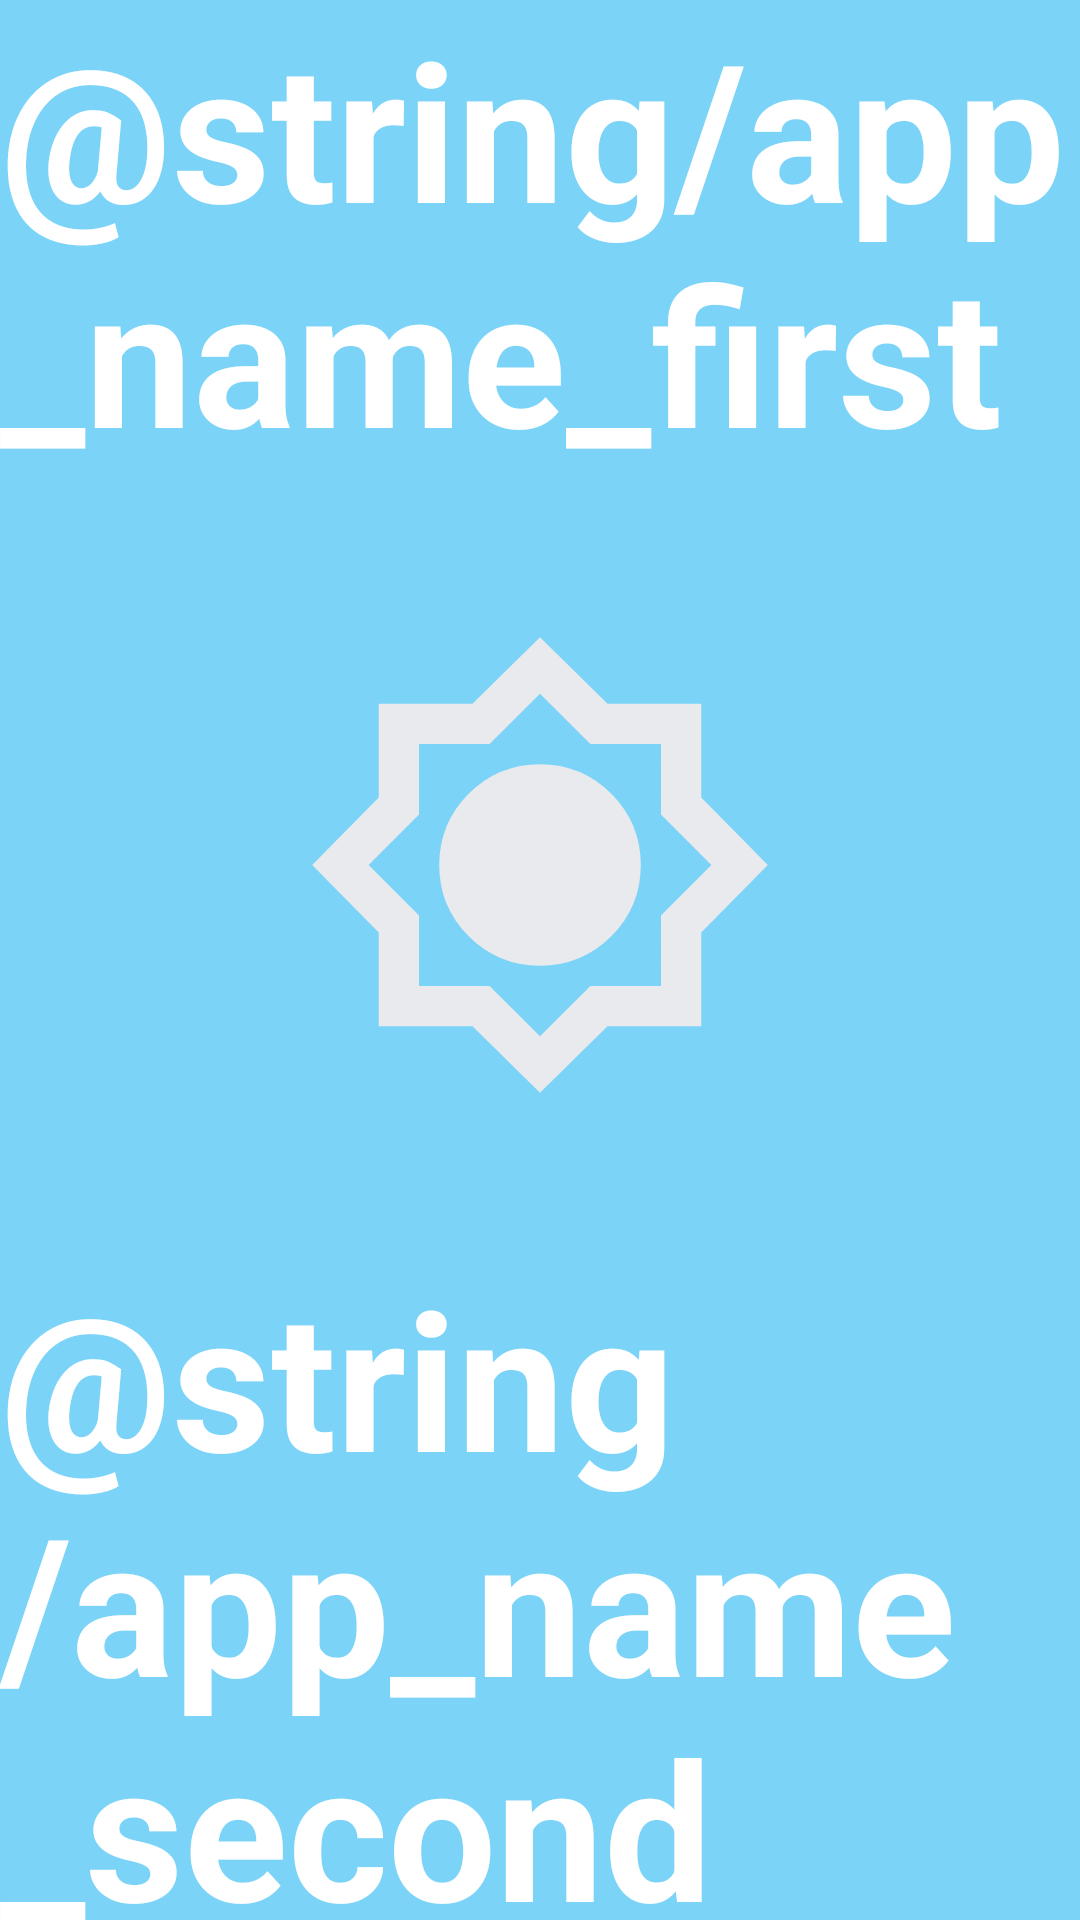

Here is an Android app screen rendered from its layout file. Give the layout XML and the strings, colors and styles it references.
<!-- AndroidManifest.xml: activity theme Theme.CleanSky -->
<!-- res/layout/activity_splash.xml -->
<?xml version="1.0" encoding="utf-8"?>
<androidx.constraintlayout.widget.ConstraintLayout
    xmlns:android="http://schemas.android.com/apk/res/android"
    xmlns:tools="http://schemas.android.com/tools"
    xmlns:app="http://schemas.android.com/apk/res-auto"
    android:id="@+id/main"
    android:layout_width="match_parent"
    android:layout_height="match_parent"
    android:background="@color/sky_blue"
    tools:context=".SplashActivity">

    <LinearLayout
        android:layout_width="wrap_content"
        android:layout_height="wrap_content"
        android:orientation="vertical"
        android:gravity="center"
        app:layout_constraintTop_toTopOf="parent"
        app:layout_constraintStart_toStartOf="parent"
        app:layout_constraintEnd_toEndOf="parent"
        app:layout_constraintBottom_toBottomOf="parent">

        <TextView
            android:id="@+id/titleTop"
            android:layout_width="wrap_content"
            android:layout_height="wrap_content"
            android:text="@string/app_name_first"
            android:textColor="@color/white"
            android:textStyle="bold"
            android:textSize="64sp" />

        <ImageView
            android:id="@+id/icon"
            android:layout_width="256dp"
            android:layout_height="256dp"
            android:src="@drawable/ic_launcher_foreground" />

        <TextView
            android:id="@+id/titleBottom"
            android:layout_width="wrap_content"
            android:layout_height="wrap_content"
            android:text="@string/app_name_second"
            android:textColor="@color/white"
            android:textSize="64sp"
            android:textStyle="bold" />
    </LinearLayout>

</androidx.constraintlayout.widget.ConstraintLayout>
<!-- resources referenced by this layout -->
<resources>
  <color name="sky_blue">#7bd3f7</color>
  <color name="white">#FFFFFFFF</color>
  <!-- drawable ic_launcher_foreground (drawable) -->
  <vector xmlns:android="http://schemas.android.com/apk/res/android"
      android:width="108dp"
      android:height="108dp"
      android:viewportWidth="960"
      android:viewportHeight="960">
    <group android:scaleX="0.63"
        android:scaleY="0.63"
        android:translateX="177.6"
        android:translateY="177.6">
      <path
          android:pathData="M480,932 L346,800L160,800v-186L28,480l132,-134v-186h186l134,-132 134,132h186v186l132,134 -132,134v186L614,800L480,932ZM480,680q83,0 141.5,-58.5T680,480q0,-83 -58.5,-141.5T480,280q-83,0 -141.5,58.5T280,480q0,83 58.5,141.5T480,680ZM480,480ZM480,820 L580,720h140v-140l100,-100 -100,-100v-140L580,240L480,140 380,240L240,240v140L140,480l100,100v140h140l100,100ZM480,480Z"
          android:fillColor="#e8eaed"/>
    </group>
  </vector>
  <style name="Theme.CleanSky" parent="Theme.AppCompat.DayNight" />
</resources>
